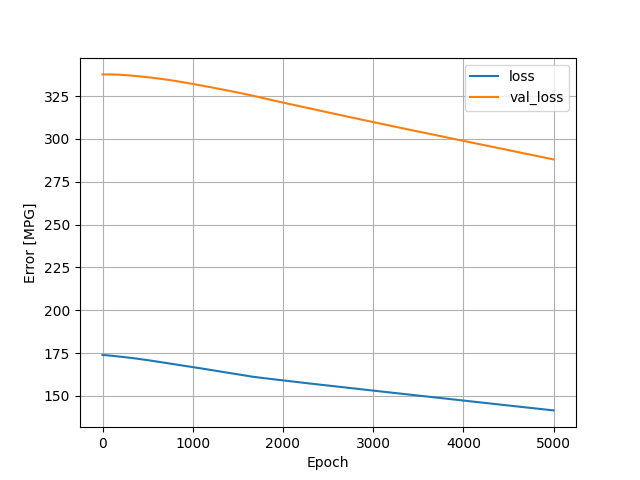

The table this chart was drawn from, first rows:
, loss, val_loss, epoch
0, 173.9, 337.6, 0
1, 173.9, 337.6, 1
2, 173.9, 337.6, 2
3, 173.9, 337.6, 3
4, 173.9, 337.6, 4
5, 173.9, 337.6, 5
6, 173.9, 337.6, 6
7, 173.9, 337.6, 7
8, 173.9, 337.6, 8
9, 173.9, 337.6, 9
10, 173.9, 337.6, 10
11, 173.9, 337.6, 11
12, 173.9, 337.6, 12
13, 173.9, 337.6, 13
14, 173.8, 337.6, 14
15, 173.8, 337.6, 15
16, 173.8, 337.6, 16
17, 173.8, 337.6, 17
18, 173.8, 337.6, 18
19, 173.8, 337.6, 19
20, 173.8, 337.6, 20
21, 173.8, 337.6, 21
22, 173.8, 337.6, 22
23, 173.8, 337.6, 23
24, 173.8, 337.6, 24
25, 173.8, 337.6, 25
26, 173.8, 337.6, 26
27, 173.8, 337.6, 27
28, 173.8, 337.6, 28
29, 173.8, 337.6, 29
30, 173.8, 337.6, 30
31, 173.8, 337.6, 31
32, 173.8, 337.6, 32
33, 173.8, 337.6, 33
34, 173.8, 337.6, 34
35, 173.8, 337.6, 35
36, 173.8, 337.6, 36
37, 173.7, 337.6, 37
38, 173.7, 337.6, 38
39, 173.7, 337.6, 39
40, 173.7, 337.6, 40
41, 173.7, 337.6, 41
42, 173.7, 337.6, 42
43, 173.7, 337.6, 43
44, 173.7, 337.6, 44
45, 173.7, 337.6, 45
46, 173.7, 337.6, 46
47, 173.7, 337.6, 47
48, 173.7, 337.6, 48
49, 173.7, 337.6, 49
50, 173.7, 337.6, 50
51, 173.7, 337.6, 51
52, 173.7, 337.6, 52
53, 173.7, 337.6, 53
54, 173.7, 337.6, 54
55, 173.7, 337.6, 55
56, 173.7, 337.6, 56
57, 173.7, 337.6, 57
58, 173.7, 337.6, 58
59, 173.6, 337.6, 59
... 4,940 more rows
